Dataset: processed_dataset (GitHub, diogoazevedo04/ERCP_Image_Classifier). Classes: biliary leaks, lithiasis, normal, stricture.

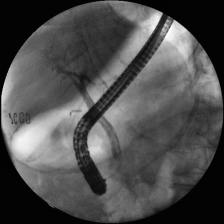
Label: normal

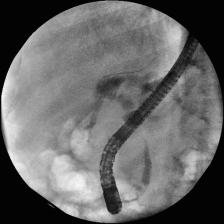
Label: stricture

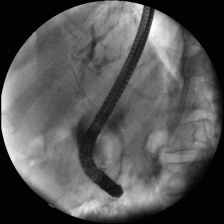
Label: biliary leaks

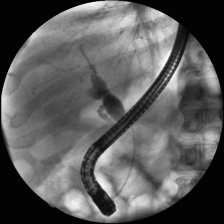
Label: lithiasis

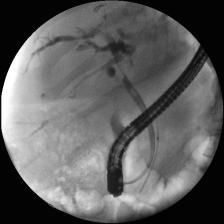
Label: stricture

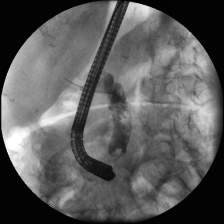
Label: lithiasis
